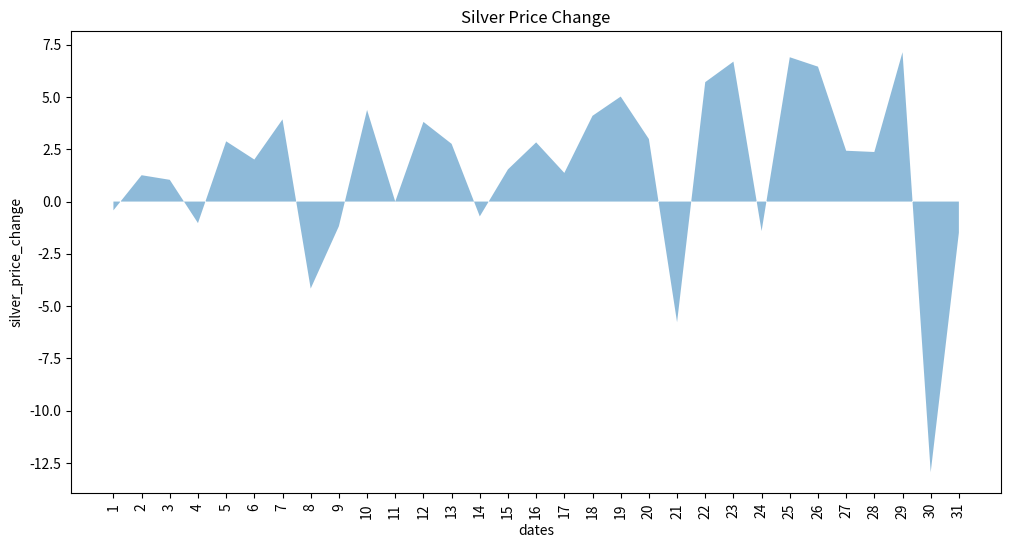

Reproduce this figure in Python.
import matplotlib.pyplot as plt

silver_price_change = [-0.42, 1.26, 1.04, -1.03, 2.88, 2.01, 3.93, -4.16, -1.18, 4.38, 0.0, 3.81, 2.76, -0.71, 1.54, 2.83, 1.37, 4.1, 5.02, 2.99, -5.77, 5.71, 6.69, -1.41, 6.9, 6.45, 2.43, 2.37, 7.14, -12.94, -1.49]
dates=list(range(1,32))
# print(dates)
plt.figure(figsize=(12,6))
plt.fill_between(dates,silver_price_change,alpha=0.5)
plt.xlabel('dates')
plt.ylabel('silver_price_change')
plt.title('Silver Price Change')
plt.xticks(dates,rotation=90)
plt.show()
